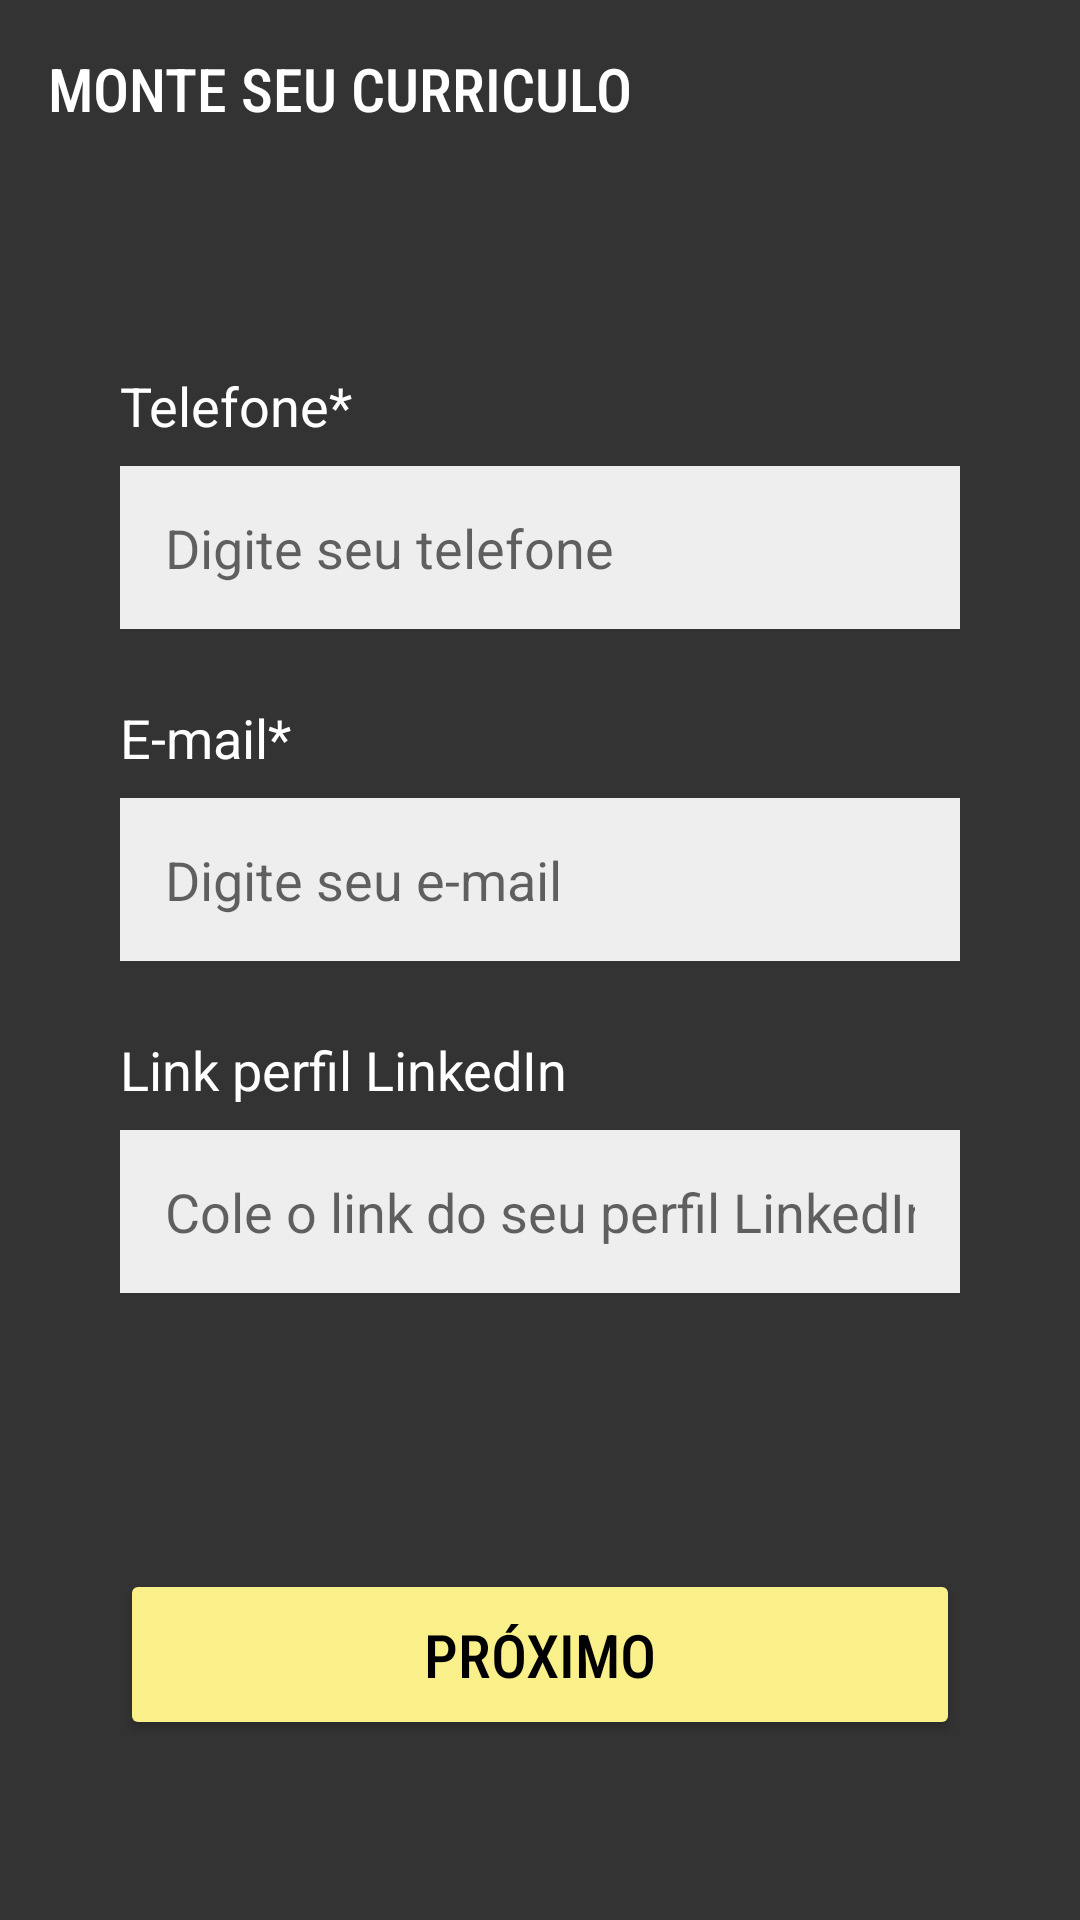

Layout XML and referenced resources for this Android screen:
<!-- AndroidManifest.xml: application theme Theme.AndroidAppTemplate -->
<!-- res/layout/activity_contato.xml -->
<?xml version="1.0" encoding="utf-8"?>
<androidx.constraintlayout.widget.ConstraintLayout xmlns:android="http://schemas.android.com/apk/res/android"
    xmlns:app="http://schemas.android.com/apk/res-auto"
    xmlns:tools="http://schemas.android.com/tools"
    android:layout_width="match_parent"
    android:layout_height="match_parent"
    android:background="#333333"
    tools:context=".ui.curriculo.ContatoActivity"> <TextView
    android:id="@+id/textViewTituloTopo"
    android:layout_width="wrap_content"
    android:layout_height="wrap_content"
    android:layout_marginStart="16dp"
    android:layout_marginTop="16dp"
    android:fontFamily="sans-serif-condensed-medium"
    android:text="MONTE SEU CURRICULO"
    android:textColor="#FFFFFF"
    android:textSize="20sp"
    app:layout_constraintStart_toStartOf="parent"
    app:layout_constraintTop_toTopOf="parent" />

    <ImageView
        android:id="@+id/imageViewIconeTopo"
        android:layout_width="40dp"
        android:layout_height="40dp"
        android:layout_marginTop="16dp"
        android:layout_marginEnd="16dp"
        app:layout_constraintEnd_toEndOf="parent"
        app:layout_constraintTop_toTopOf="parent"
        app:srcCompat="@drawable/ic_home_black_24dp"
        android:contentDescription="Ícone de currículo" />

    <TextView
        android:id="@+id/textViewTelefone"
        android:layout_width="wrap_content"
        android:layout_height="wrap_content"
        android:layout_marginStart="40dp"
        android:layout_marginTop="80dp"
        android:text="Telefone*"
        android:textColor="#FFFFFF"
        android:textSize="18sp"
        app:layout_constraintStart_toStartOf="parent"
        app:layout_constraintTop_toBottomOf="@+id/textViewTituloTopo" />

    <EditText
        android:id="@+id/editTextTelefone"
        android:layout_width="0dp"
        android:layout_height="wrap_content"
        android:layout_marginStart="40dp"
        android:layout_marginTop="8dp"
        android:layout_marginEnd="40dp"
        android:background="#EEEEEE"
        android:hint="Digite seu telefone"
        android:inputType="phone"
        android:padding="15dp"
        android:textColor="#000000"
        app:layout_constraintEnd_toEndOf="parent"
        app:layout_constraintStart_toStartOf="parent"
        app:layout_constraintTop_toBottomOf="@+id/textViewTelefone" />

    <TextView
        android:id="@+id/textViewEmail"
        android:layout_width="wrap_content"
        android:layout_height="wrap_content"
        android:layout_marginStart="40dp"
        android:layout_marginTop="24dp"
        android:text="E-mail*"
        android:textColor="#FFFFFF"
        android:textSize="18sp"
        app:layout_constraintStart_toStartOf="parent"
        app:layout_constraintTop_toBottomOf="@+id/editTextTelefone" />

    <EditText
        android:id="@+id/editTextEmail"
        android:layout_width="0dp"
        android:layout_height="wrap_content"
        android:layout_marginStart="40dp"
        android:layout_marginTop="8dp"
        android:layout_marginEnd="40dp"
        android:background="#EEEEEE"
        android:hint="Digite seu e-mail"
        android:inputType="textEmailAddress"
        android:padding="15dp"
        android:textColor="#000000"
        app:layout_constraintEnd_toEndOf="parent"
        app:layout_constraintStart_toStartOf="parent"
        app:layout_constraintTop_toBottomOf="@+id/textViewEmail" />

    <TextView
        android:id="@+id/textViewLinkedIn"
        android:layout_width="wrap_content"
        android:layout_height="wrap_content"
        android:layout_marginStart="40dp"
        android:layout_marginTop="24dp"
        android:text="Link perfil LinkedIn"
        android:textColor="#FFFFFF"
        android:textSize="18sp"
        app:layout_constraintStart_toStartOf="parent"
        app:layout_constraintTop_toBottomOf="@+id/editTextEmail" />

    <EditText
        android:id="@+id/editTextLinkedIn"
        android:layout_width="0dp"
        android:layout_height="wrap_content"
        android:layout_marginStart="40dp"
        android:layout_marginTop="8dp"
        android:layout_marginEnd="40dp"
        android:background="#EEEEEE"
        android:hint="Cole o link do seu perfil LinkedIn"
        android:inputType="textWebEditText"
        android:padding="15dp"
        android:textColor="#000000"
        app:layout_constraintEnd_toEndOf="parent"
        app:layout_constraintStart_toStartOf="parent"
        app:layout_constraintTop_toBottomOf="@+id/textViewLinkedIn" />

    <Button
        android:id="@+id/buttonProximoContato"
        android:layout_width="0dp"
        android:layout_height="wrap_content"
        android:layout_marginStart="40dp"
        android:layout_marginEnd="40dp"
        android:layout_marginBottom="60dp"
        android:backgroundTint="#FAF089"
        android:fontFamily="sans-serif-condensed-medium"
        android:padding="15dp"
        android:text="Próximo"
        android:textColor="#000000"
        android:textSize="20sp"
        app:cornerRadius="10dp"
        app:layout_constraintBottom_toBottomOf="parent"
        app:layout_constraintEnd_toEndOf="parent"
        app:layout_constraintStart_toStartOf="parent" />

</androidx.constraintlayout.widget.ConstraintLayout>
<!-- resources referenced by this layout -->
<resources>
  <style name="Theme.AndroidAppTemplate" parent="Theme.MaterialComponents.DayNight.DarkActionBar">
          <item name="colorPrimary">@color/purple_500</item>
          <item name="colorPrimaryVariant">@color/purple_700</item>
          <item name="colorOnPrimary">@color/white</item>
          <item name="colorSecondary">@color/teal_200</item>
          <item name="colorSecondaryVariant">@color/teal_700</item>
          <item name="colorOnSecondary">@color/black</item>
          <item name="android:statusBarColor">?attr/colorPrimaryVariant</item>
    
  
      </style>
  <!-- not gathered from this repository: default colours our renderer supplied (Android Studio template values) -->
  <color name="purple_500">#FF6200EE</color>
  <color name="purple_700">#FF3700B3</color>
  <color name="teal_200">#FF03DAC5</color>
  <color name="teal_700">#FF018786</color>
  <color name="black">#FF000000</color>
  <color name="white">#FFFFFFFF</color>
</resources>
